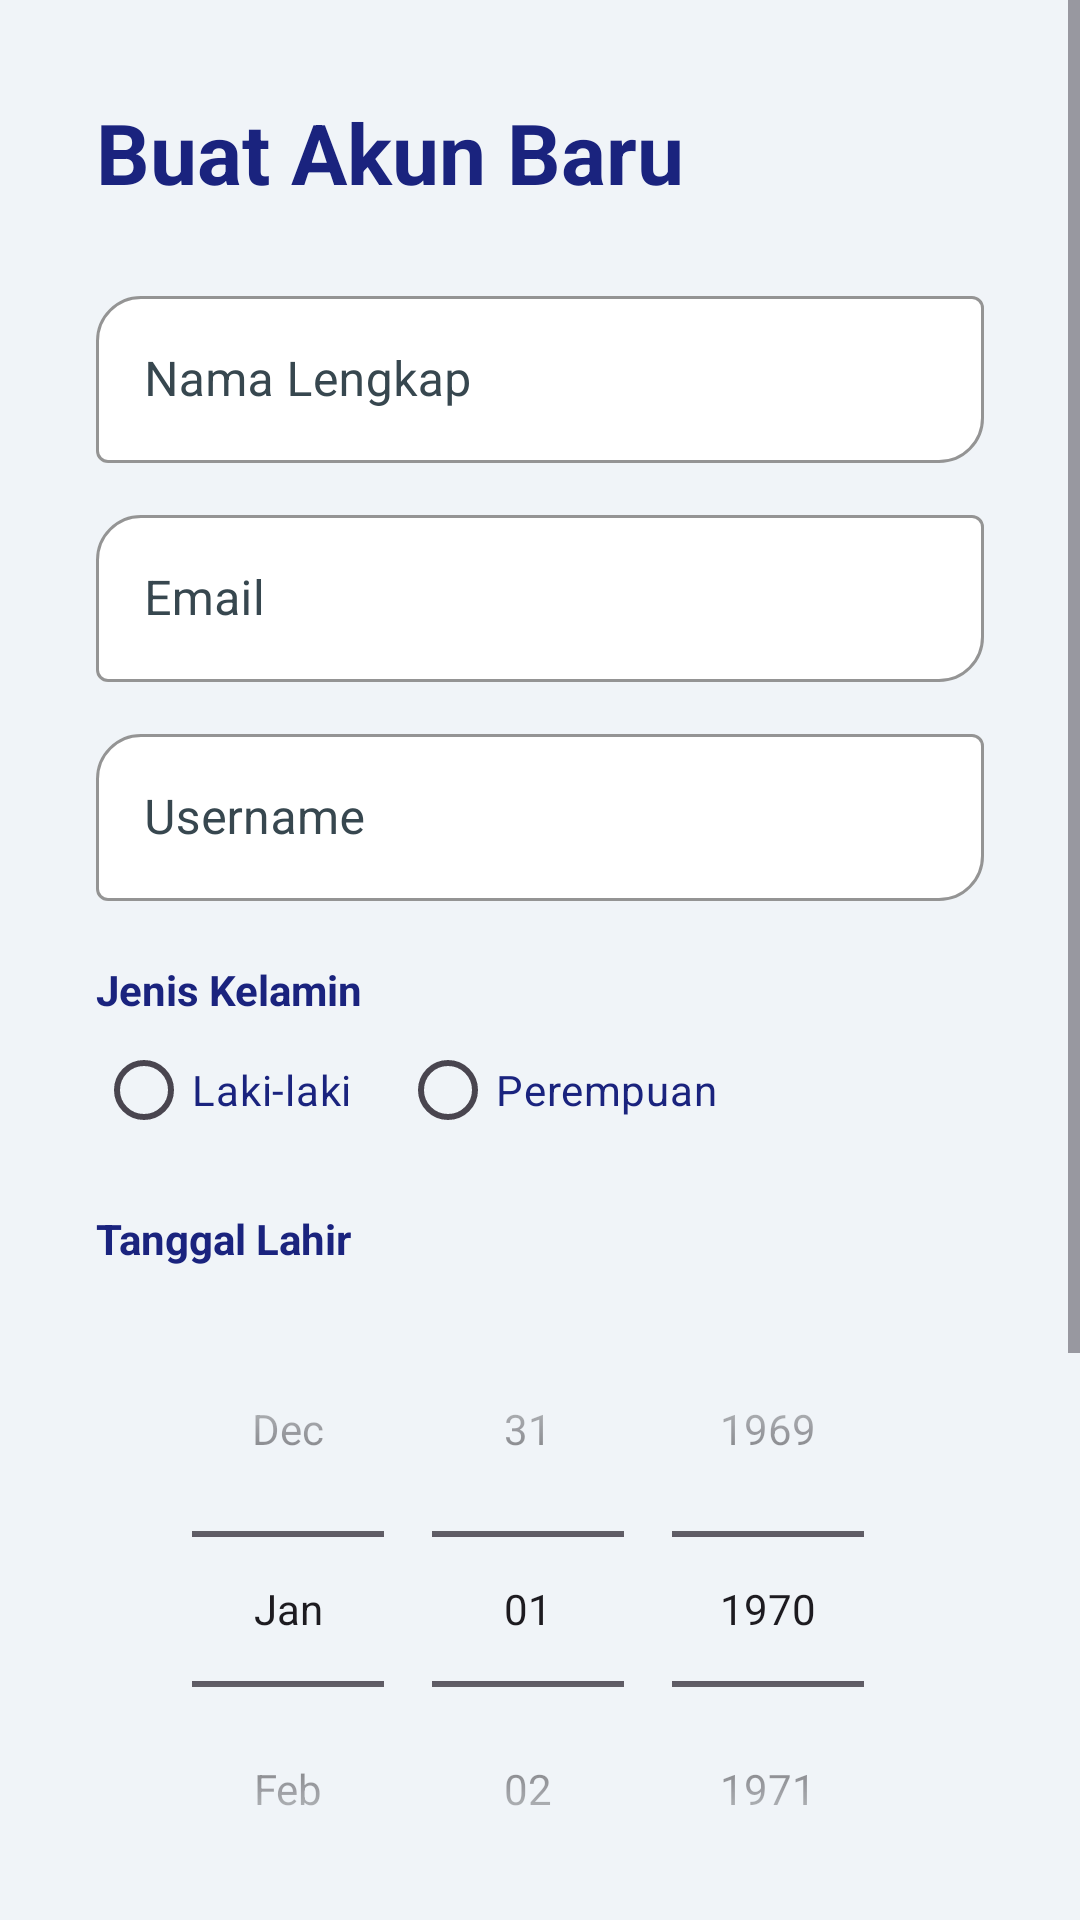

Produce the Android XML layout that renders to this screen, including the resource entries it uses.
<!-- AndroidManifest.xml: application theme Theme.Naylaai -->
<!-- res/layout/activity_register.xml -->
<?xml version="1.0" encoding="utf-8"?>
<ScrollView xmlns:android="http://schemas.android.com/apk/res/android"
    xmlns:app="http://schemas.android.com/apk/res-auto"
    android:layout_width="match_parent"
    android:layout_height="match_parent"
    android:background="@color/background_light"
    android:fillViewport="true">

    <LinearLayout
        android:layout_width="match_parent"
        android:layout_height="wrap_content"
        android:orientation="vertical"
        android:padding="32dp">

        <TextView
            android:layout_width="wrap_content"
            android:layout_height="wrap_content"
            android:text="Buat Akun Baru"
            android:textSize="28sp"
            android:textStyle="bold"
            android:textColor="@color/text_primary"
            android:layout_marginBottom="24dp"/>

        <com.google.android.material.textfield.TextInputLayout
            style="@style/Widget.MaterialComponents.TextInputLayout.OutlinedBox"
            android:layout_width="match_parent"
            android:layout_height="wrap_content"
            android:hint="Nama Lengkap"
            android:textColorHint="@color/text_secondary"
            app:boxBackgroundColor="@color/white"
            app:boxStrokeColor="@color/text_primary"
            app:hintTextColor="@color/text_primary"
            app:boxCornerRadiusBottomEnd="15dp"
            app:boxCornerRadiusTopStart="15dp"
            android:layout_marginBottom="12dp">
            <com.google.android.material.textfield.TextInputEditText
                android:id="@+id/etNama"
                android:layout_width="match_parent"
                android:layout_height="wrap_content"
                android:textColor="#212121" />
        </com.google.android.material.textfield.TextInputLayout>

        <com.google.android.material.textfield.TextInputLayout
            style="@style/Widget.MaterialComponents.TextInputLayout.OutlinedBox"
            android:layout_width="match_parent"
            android:layout_height="wrap_content"
            android:hint="Email"
            android:textColorHint="@color/text_secondary"
            app:boxBackgroundColor="@color/white"
            app:boxStrokeColor="@color/text_primary"
            app:hintTextColor="@color/text_primary"
            app:boxCornerRadiusBottomEnd="15dp"
            app:boxCornerRadiusTopStart="15dp"
            android:layout_marginBottom="12dp">
            <com.google.android.material.textfield.TextInputEditText
                android:id="@+id/etEmail"
                android:layout_width="match_parent"
                android:layout_height="wrap_content"
                android:textColor="#212121"
                android:inputType="textEmailAddress" />
        </com.google.android.material.textfield.TextInputLayout>

        <com.google.android.material.textfield.TextInputLayout
            style="@style/Widget.MaterialComponents.TextInputLayout.OutlinedBox"
            android:layout_width="match_parent"
            android:layout_height="wrap_content"
            android:hint="Username"
            android:textColorHint="@color/text_secondary"
            app:boxBackgroundColor="@color/white"
            app:boxStrokeColor="@color/text_primary"
            app:hintTextColor="@color/text_primary"
            app:boxCornerRadiusBottomEnd="15dp"
            app:boxCornerRadiusTopStart="15dp"
            android:layout_marginBottom="12dp">
            <com.google.android.material.textfield.TextInputEditText
                android:id="@+id/etUsername"
                android:layout_width="match_parent"
                android:layout_height="wrap_content"
                android:textColor="#212121" />
        </com.google.android.material.textfield.TextInputLayout>

        <TextView
            android:layout_width="wrap_content"
            android:layout_height="wrap_content"
            android:text="Jenis Kelamin"
            android:textColor="@color/text_primary"
            android:textStyle="bold"
            android:layout_marginTop="8dp"/>

        <RadioGroup
            android:id="@+id/rgGender"
            android:layout_width="match_parent"
            android:layout_height="wrap_content"
            android:orientation="horizontal"
            android:layout_marginBottom="16dp">
            <RadioButton android:id="@+id/rbLaki" android:layout_width="wrap_content" android:layout_height="wrap_content" android:text="Laki-laki" android:textColor="@color/text_primary"/>
            <RadioButton android:id="@+id/rbPerempuan" android:layout_width="wrap_content" android:layout_height="wrap_content" android:text="Perempuan" android:textColor="@color/text_primary" android:layout_marginStart="16dp"/>
        </RadioGroup>

        <TextView
            android:layout_width="wrap_content"
            android:layout_height="wrap_content"
            android:text="Tanggal Lahir"
            android:textColor="@color/text_primary"
            android:textStyle="bold"
            android:layout_marginBottom="8dp"/>

        <DatePicker
            android:id="@+id/datePicker"
            android:layout_width="match_parent"
            android:layout_height="wrap_content"
            android:calendarViewShown="false"
            android:datePickerMode="spinner"
            android:background="@drawable/rounded_edittext"
            android:layout_marginBottom="16dp"/>

        <com.google.android.material.textfield.TextInputLayout
            style="@style/Widget.MaterialComponents.TextInputLayout.OutlinedBox"
            android:layout_width="match_parent"
            android:layout_height="wrap_content"
            android:hint="Password"
            android:textColorHint="@color/text_secondary"
            app:boxBackgroundColor="@color/white"
            app:boxStrokeColor="@color/text_primary"
            app:hintTextColor="@color/text_primary"
            app:boxCornerRadiusBottomEnd="15dp"
            app:boxCornerRadiusTopStart="15dp"
            app:passwordToggleEnabled="true"
            app:passwordToggleTint="#78909C"
            android:layout_marginBottom="12dp">
            <com.google.android.material.textfield.TextInputEditText
                android:id="@+id/etPassword"
                android:layout_width="match_parent"
                android:layout_height="wrap_content"
                android:textColor="#212121"
                android:inputType="textPassword" />
        </com.google.android.material.textfield.TextInputLayout>

        <com.google.android.material.textfield.TextInputLayout
            style="@style/Widget.MaterialComponents.TextInputLayout.OutlinedBox"
            android:layout_width="match_parent"
            android:layout_height="wrap_content"
            android:hint="Konfirmasi Password"
            android:textColorHint="@color/text_secondary"
            app:boxBackgroundColor="@color/white"
            app:boxStrokeColor="@color/text_primary"
            app:hintTextColor="@color/text_primary"
            app:boxCornerRadiusBottomEnd="15dp"
            app:boxCornerRadiusTopStart="15dp"
            app:passwordToggleEnabled="true"
            app:passwordToggleTint="#78909C"
            android:layout_marginBottom="24dp">
            <com.google.android.material.textfield.TextInputEditText
                android:id="@+id/etConfirmPassword"
                android:layout_width="match_parent"
                android:layout_height="wrap_content"
                android:textColor="#212121"
                android:inputType="textPassword" />
        </com.google.android.material.textfield.TextInputLayout>

        <com.google.android.material.button.MaterialButton
            android:id="@+id/btnSelanjutnya"
            android:layout_width="match_parent"
            android:layout_height="60dp"
            android:text="Daftar Sekarang"
            android:textAllCaps="false"
            android:textSize="16sp"
            android:textStyle="bold"
            app:cornerRadius="16dp"
            android:backgroundTint="@color/primary_blue"
            android:textColor="@color/white"/>

    </LinearLayout>
</ScrollView>
<!-- resources referenced by this layout -->
<resources>
  <color name="background_light">#F0F4F8</color>
  <color name="primary_blue">#3B82F6</color>
  <color name="text_primary">#1A237E</color>
  <color name="text_secondary">#37474F</color>
  <color name="white">#FFFFFFFF</color>
  <style name="Theme.Naylaai" parent="Base.Theme.Naylaai" />
  <style name="Base.Theme.Naylaai" parent="Theme.Material3.DayNight.NoActionBar">
          
          
      </style>
</resources>
